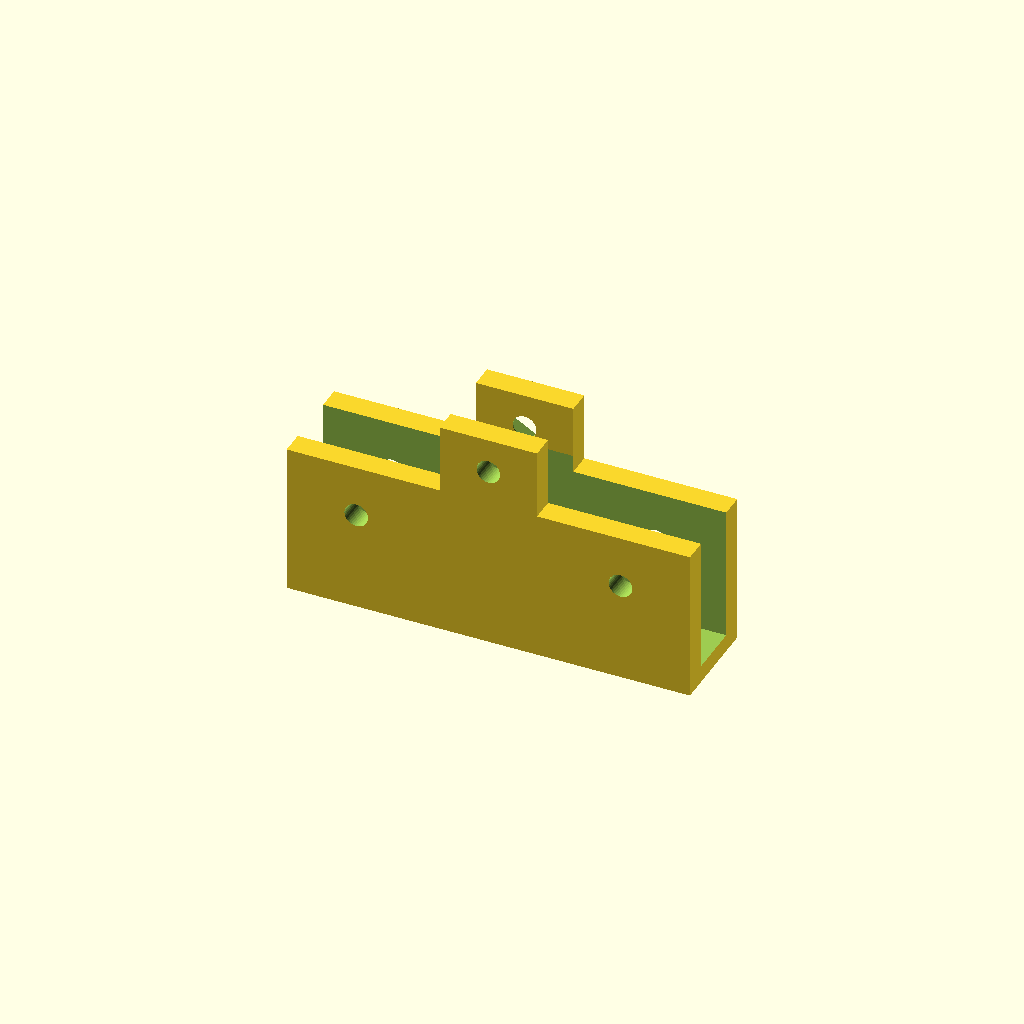
Cell 1: the model at its default parameters.
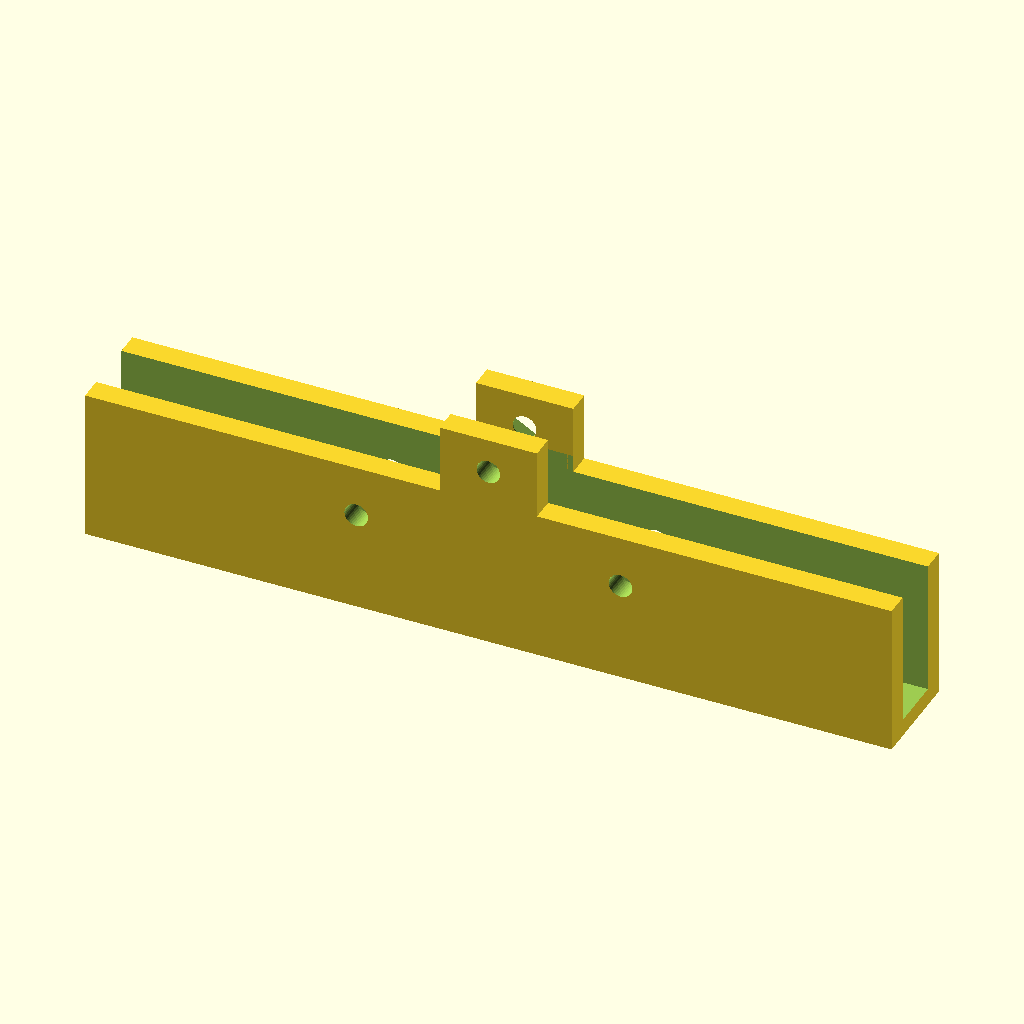
Cell 2: the same model with carriage_length = 116.
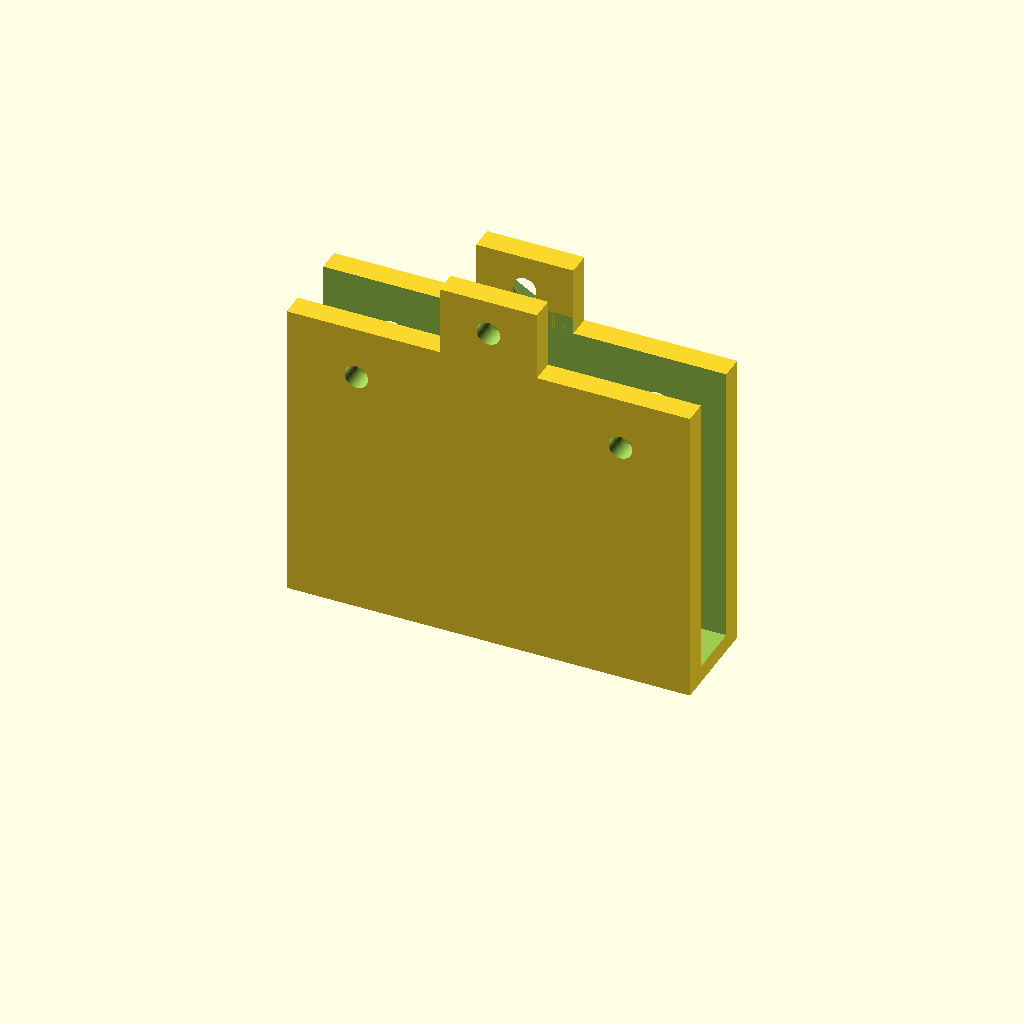
Cell 3: the same model with carriage_height = 44.
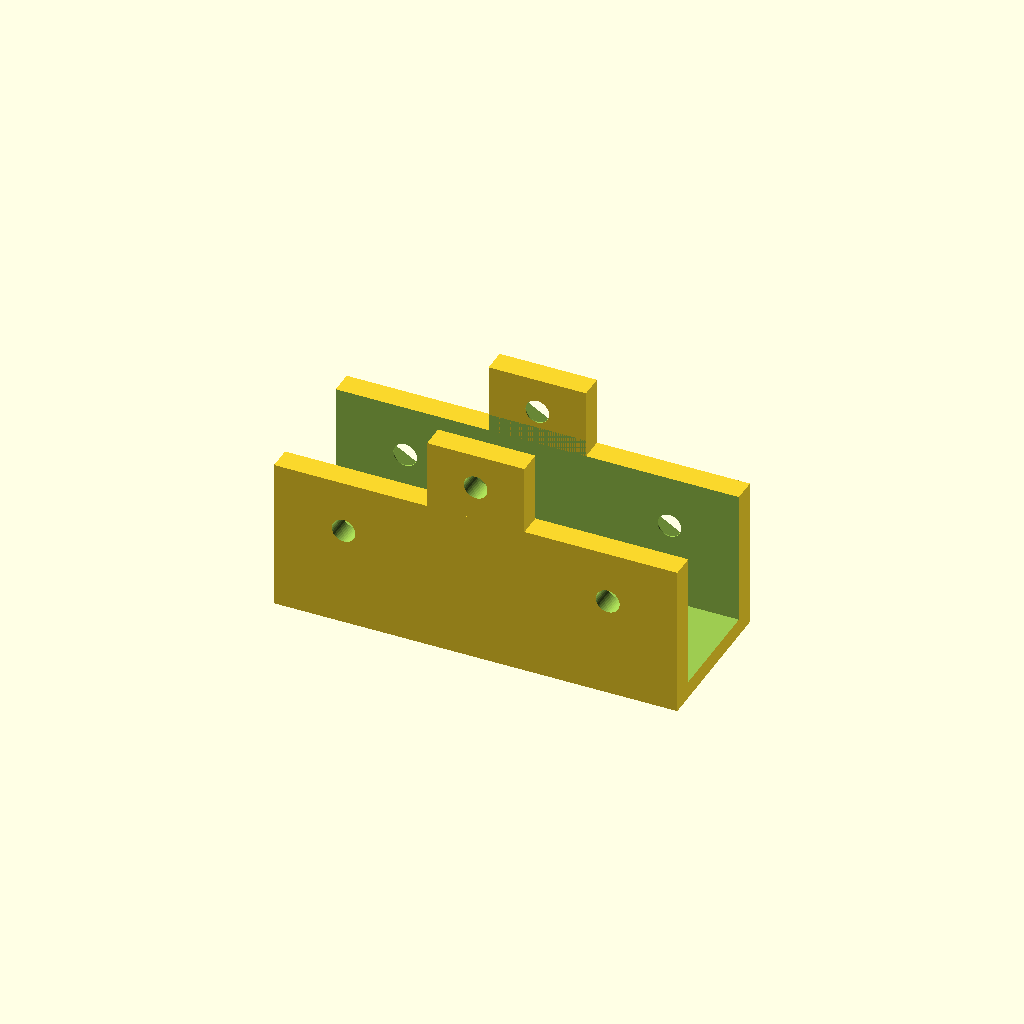
Cell 4 — wheel_slot_width set to 15.6, the other parameters unchanged.
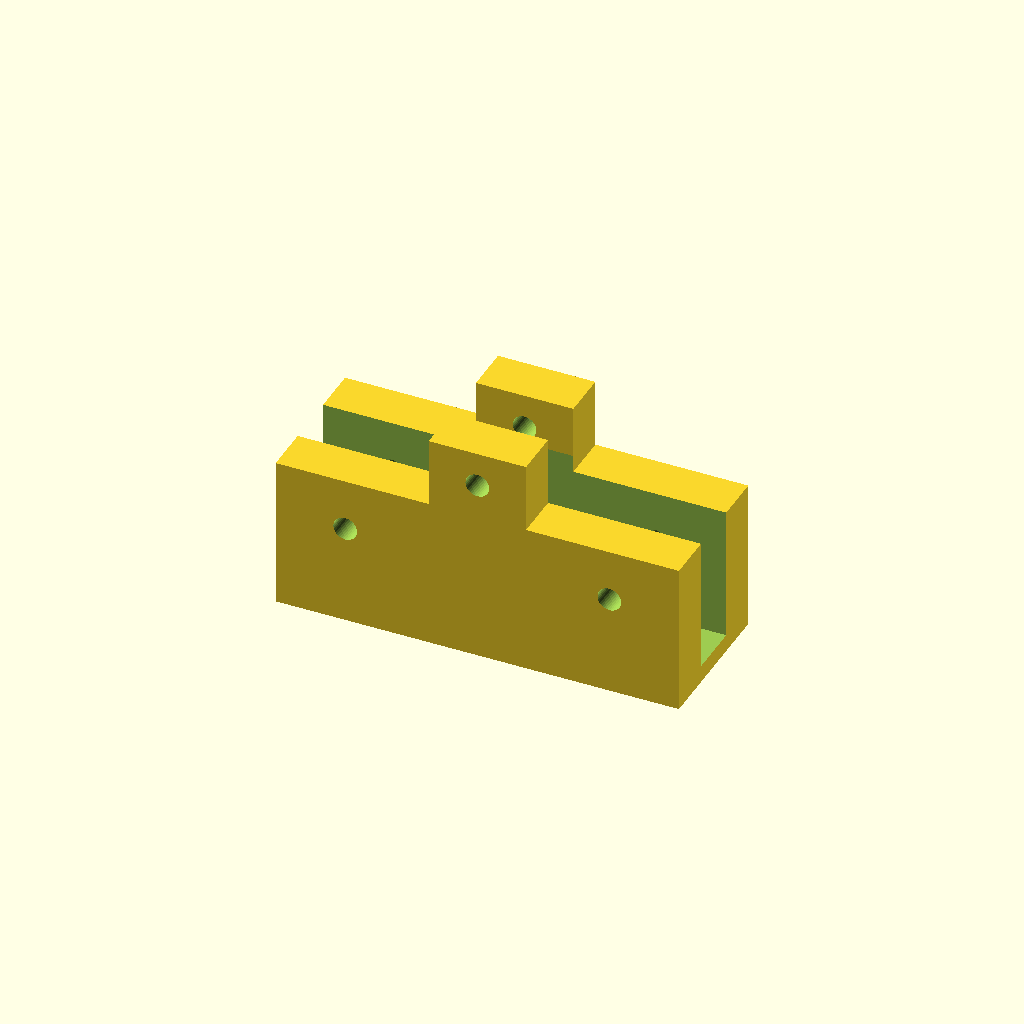
Cell 5: the same model with wall_thickness = 6.8.
One fixed orthographic camera (rotation 55°, 0°, 25°; colour scheme Cornfield) for every cell.
Source of the model, models/trolley_carriage.scad:
// ====================================================================
// Trolley Carriage Frame (100% 3D-Printable - Support Free)
// 
// Print-Optimized (Inverted U-Chassis):
// - Printed upside down: Top of carriage rests flat on bed at Z = 0 (100% adhesion).
// - Wheel and cable channel opens straight up to the sky = ZERO bridges, ZERO overhangs!
// - Lower clevis ears rise straight up as vertical columns with captive M3 nut pockets.
// ====================================================================

use <trolley_wheel.scad>;

$fn = 40;

wheel_spacing       = 38.0; // Distance between front and rear wheel centers (mm)
carriage_length     = 58.0;
carriage_height     = 22.0;
wheel_slot_width    = 7.8;  // Fits 6mm thick wheel + hub clearance
wall_thickness      = 3.4;  // Wall thickness on each side
total_width         = wheel_slot_width + (wall_thickness * 2);
axle_dia            = 3.4;  // Clearance for M3 screw
hanger_pivot_dia    = 3.4;  // Cross-pin hole for gondola hanger arm
clevis_ear_h        = 10.0;

// The carriage modeled natively in its print orientation (Flat on top at Z = 0)
module trolley_carriage_print() {
    difference() {
        union() {
            // Main chassis block (flat on bed at Z = 0)
            translate([0, 0, carriage_height / 2])
                cube([carriage_length, total_width, carriage_height], center = true);
            
            // Lower hanger clevis ears (rise straight up into the air during printing)
            translate([0, (wheel_slot_width + wall_thickness) / 2, carriage_height + clevis_ear_h / 2])
                cube([14.0, wall_thickness, clevis_ear_h], center = true);
            translate([0, -(wheel_slot_width + wall_thickness) / 2, carriage_height + clevis_ear_h / 2])
                cube([14.0, wall_thickness, clevis_ear_h], center = true);
        }

        // Inner wheel channel (open to the top = completely support-free!)
        translate([0, 0, carriage_height / 2 + 2.5])
            cube([carriage_length + 2, wheel_slot_width, carriage_height], center = true);

        // Front & Rear Wheel Axle Holes (38mm spacing)
        translate([wheel_spacing / 2, 0, carriage_height - 7.5])
            rotate([90, 0, 0])
                cylinder(d = axle_dia, h = total_width + 4, center = true);
        translate([-wheel_spacing / 2, 0, carriage_height - 7.5])
            rotate([90, 0, 0])
                cylinder(d = axle_dia, h = total_width + 4, center = true);

        // Captive M3 Nut Pockets (Nut locks into one side so you only need one screwdriver!)
        translate([wheel_spacing / 2, total_width / 2 - 1.5, carriage_height - 7.5])
            rotate([90, 30, 0])
                cylinder(d = 6.4, h = 3.5, $fn = 6, center = true);
        translate([-wheel_spacing / 2, total_width / 2 - 1.5, carriage_height - 7.5])
            rotate([90, 30, 0])
                cylinder(d = 6.4, h = 3.5, $fn = 6, center = true);

        // Hanger arm pivot hole through the clevis ears
        translate([0, 0, carriage_height + clevis_ear_h / 2])
            rotate([90, 0, 0])
                cylinder(d = hanger_pivot_dia, h = total_width + 4, center = true);

        // Captive M3 nut pocket on hanger clevis ear
        translate([0, total_width / 2 - 1.5, carriage_height + clevis_ear_h / 2])
            rotate([90, 30, 0])
                cylinder(d = 6.4, h = 3.5, $fn = 6, center = true);

        // Phase 2 Pre-Engineered Haul-Line Clamp / Tie-Off slots
        translate([10, 0, 8])
            rotate([0, 90, 0])
                cylinder(d = 2.5, h = 6, center = true);
        translate([-10, 0, 8])
            rotate([0, 90, 0])
                cylinder(d = 2.5, h = 6, center = true);

        // Visual Direction Arrow debossed on top of carriage (depth = 0.6mm into flat base)
        translate([0, 0, 0])
            linear_extrude(height = 0.6)
                polygon([[-8, -2], [2, -2], [2, -4.5], [8, 0], [2, 4.5], [2, 2], [-8, 2]]);
    }
}

// Operational upright orientation (used for assembly preview)
module trolley_carriage() {
    translate([0, 0, 7.5])
        rotate([180, 0, 0])
            trolley_carriage_print();
}

// Visual assembly view (carriage with preview of 2 wheels)
module trolley_with_wheels_preview() {
    trolley_carriage();
    #translate([wheel_spacing / 2, 0, 0])
        rotate([90, 0, 0])
            trolley_wheel();
    #translate([-wheel_spacing / 2, 0, 0])
        rotate([90, 0, 0])
            trolley_wheel();
}

// ====================================================================
// Selection
// ====================================================================
// "print"   -> 100% Flat on top face at Z = 0 (Ready to slice, ZERO supports!)
// "upright" -> In upright operational position
// "preview" -> Upright with wheels installed
mode = "print";

if (mode == "print") {
    trolley_carriage_print();
} else if (mode == "upright") {
    trolley_carriage();
} else if (mode == "preview") {
    trolley_with_wheels_preview();
}
Customizer parameters (derived from the source; name, type, default, range or options):
wheel_spacing: number, default 38
carriage_length: number, default 58
carriage_height: number, default 22
wheel_slot_width: number, default 7.8
wall_thickness: number, default 3.4
axle_dia: number, default 3.4
hanger_pivot_dia: number, default 3.4
clevis_ear_h: number, default 10
